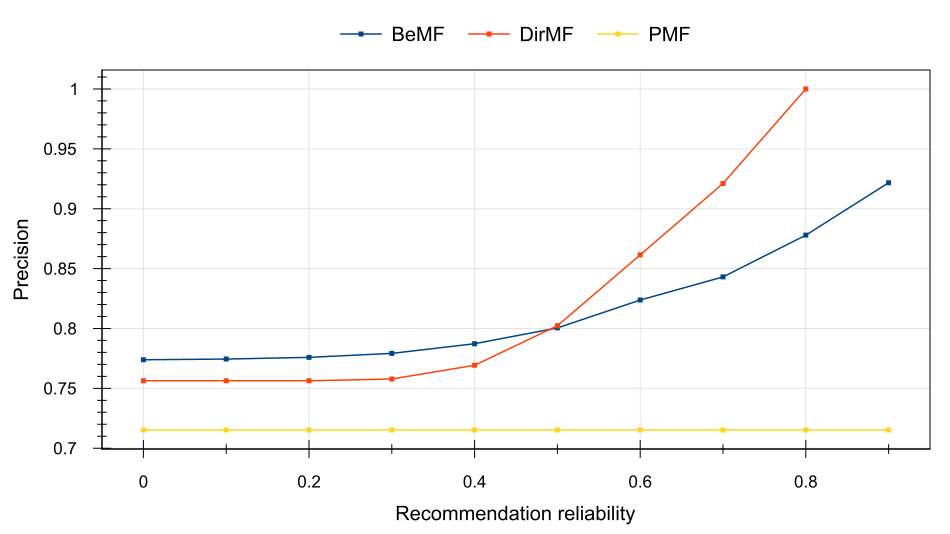

Values plotted in this chart, from the file beside it:
Recommendation reliability, BeMF, DirMF, PMF
0, 0.7739, 0.7563, 0.7152
0.1, 0.7745, 0.7563, 0.7152
0.2, 0.7759, 0.7563, 0.7152
0.3, 0.7792, 0.7578, 0.7152
0.4, 0.7873, 0.7692, 0.7152
0.5, 0.8004, 0.8023, 0.7152
0.6, 0.8237, 0.8614, 0.7152
0.7, 0.843, 0.9211, 0.7152
0.8, 0.8779, 1, 0.7152
0.9, 0.9217, NaN, 0.7152
